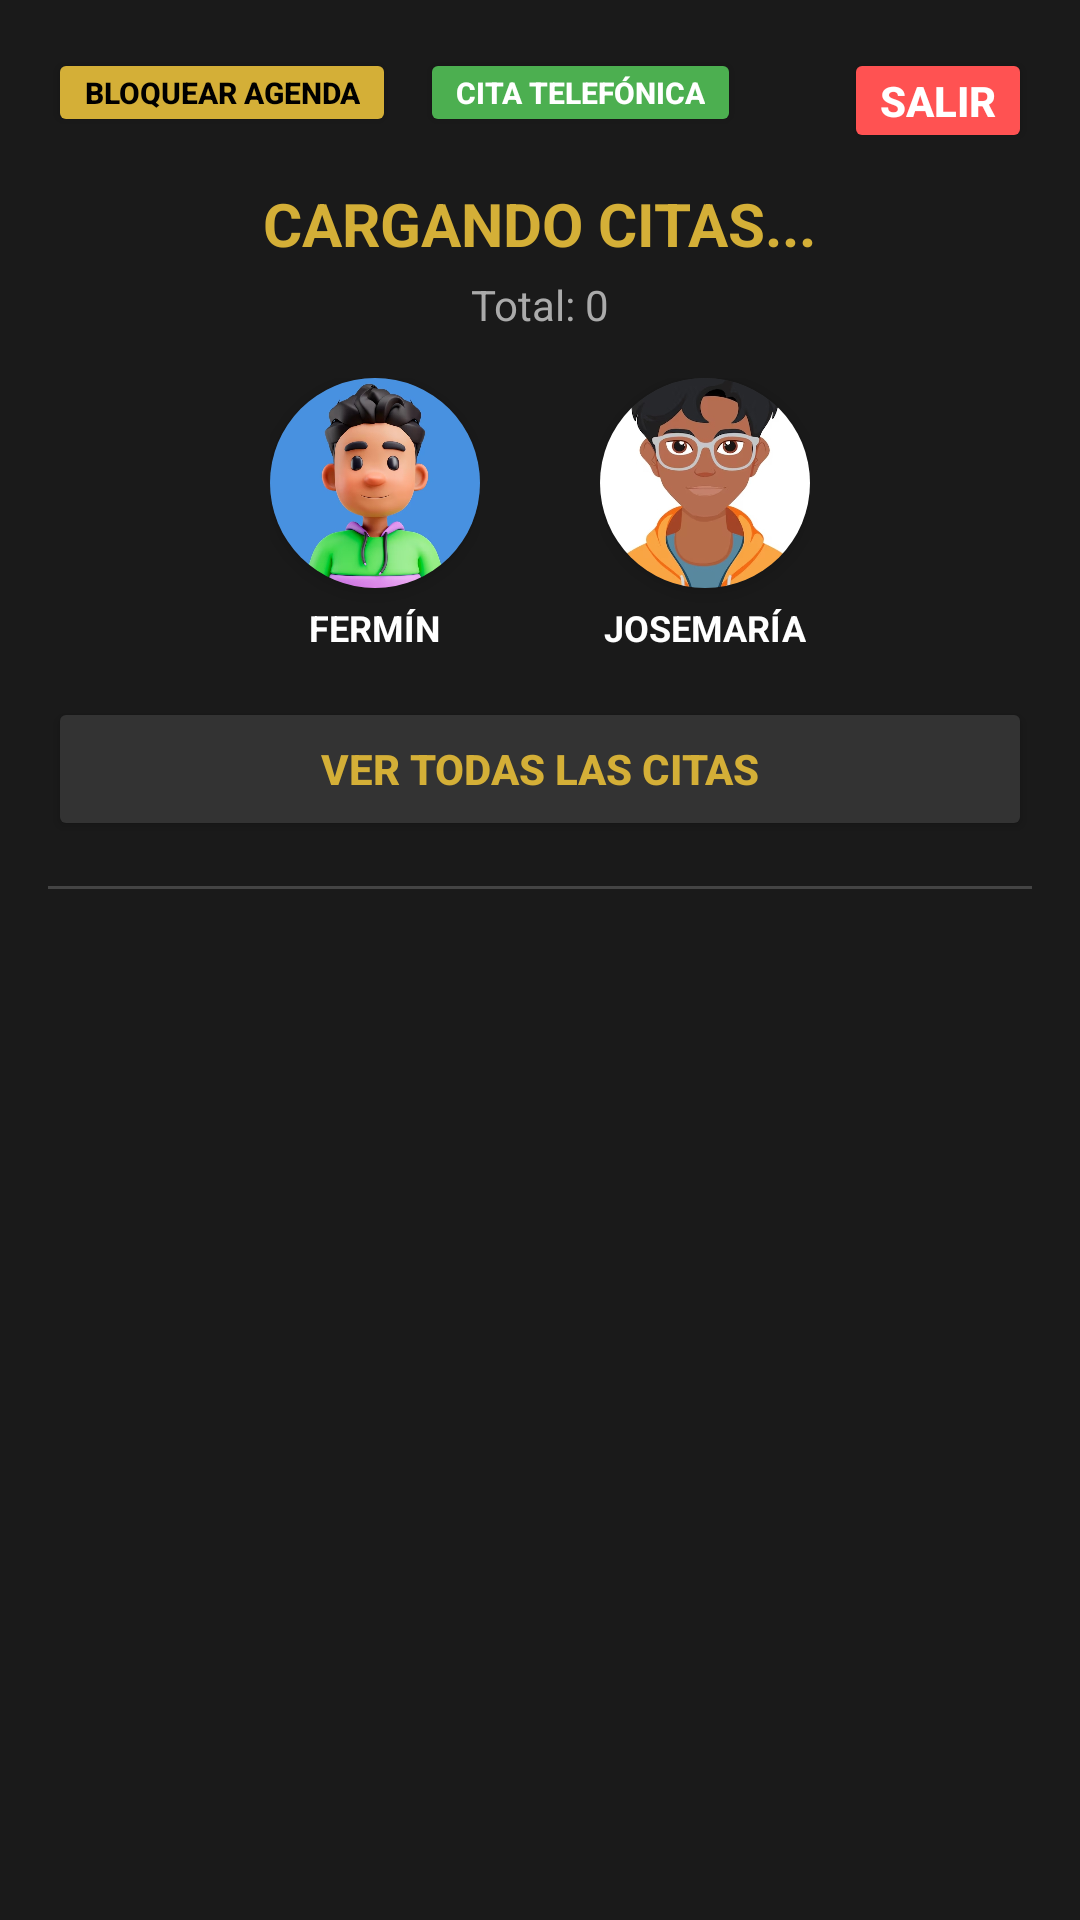

Reconstruct the res/layout file that produces this screen, plus the resources it refers to.
<!-- AndroidManifest.xml: application theme Theme.TriumBarber -->
<!-- res/layout/activity_adminpanel.xml -->
<?xml version="1.0" encoding="utf-8"?>
<RelativeLayout xmlns:android="http://schemas.android.com/apk/res/android"
    xmlns:app="http://schemas.android.com/apk/res-auto"
    android:layout_width="match_parent"
    android:layout_height="match_parent"
    android:background="#1A1A1A"
    android:padding="16dp">

    <Button
        android:id="@+id/btnCerrarSesionAdmin"
        android:layout_width="wrap_content"
        android:layout_height="wrap_content"
        android:layout_alignParentEnd="true"
        android:layout_alignParentTop="true"
        android:backgroundTint="#FF5252"
        android:text="SALIR"
        android:textColor="#FFFFFF"
        android:textStyle="bold"
        app:cornerRadius="8dp"
        android:minWidth="0dp"
        android:minHeight="0dp"
        android:paddingHorizontal="12dp"
        android:paddingVertical="8dp" />

    <Button
        android:id="@+id/btnBloquearAgendaAdmin"
        android:layout_width="wrap_content"
        android:layout_height="wrap_content"
        android:layout_alignParentStart="true"
        android:layout_alignParentTop="true"
        android:backgroundTint="#D4AF37"
        android:text="BLOQUEAR AGENDA"
        android:textColor="#000000"
        android:textSize="10sp"
        android:textStyle="bold"
        app:cornerRadius="8dp"
        android:minWidth="0dp"
        android:minHeight="0dp"
        android:paddingHorizontal="12dp"
        android:paddingVertical="8dp" />

    <Button
        android:id="@+id/btnCitaTelefonicaAdmin"
        android:layout_width="wrap_content"
        android:layout_height="wrap_content"
        android:layout_toEndOf="@id/btnBloquearAgendaAdmin"
        android:layout_alignParentTop="true"
        android:layout_marginStart="8dp"
        android:backgroundTint="#4CAF50"
        android:text="CITA TELEFÓNICA"
        android:textColor="#FFFFFF"
        android:textSize="10sp"
        android:textStyle="bold"
        app:cornerRadius="8dp"
        android:minWidth="0dp"
        android:minHeight="0dp"
        android:paddingHorizontal="12dp"
        android:paddingVertical="8dp" />

    <LinearLayout
        android:layout_width="match_parent"
        android:layout_height="match_parent"
        android:layout_below="@id/btnCerrarSesionAdmin"
        android:layout_marginTop="10dp"
        android:orientation="vertical">

        <TextView
            android:id="@+id/tvTituloAdmin"
            android:layout_width="wrap_content"
            android:layout_height="wrap_content"
            android:layout_gravity="center"
            android:text="CARGANDO CITAS..."
            android:textColor="#D4AF37"
            android:textSize="20sp"
            android:textStyle="bold" />

        <TextView
            android:id="@+id/tvContadorCitas"
            android:layout_width="wrap_content"
            android:layout_height="wrap_content"
            android:layout_gravity="center"
            android:layout_marginTop="4dp"
            android:text="Total: 0"
            android:textColor="#AAAAAA"
            android:textSize="14sp" />



        <LinearLayout
            android:layout_width="match_parent"
            android:layout_height="wrap_content"
            android:layout_marginTop="15dp"
            android:gravity="center"
            android:orientation="horizontal">

            <LinearLayout
                android:id="@+id/btnFiltroFermin"
                android:layout_width="wrap_content"
                android:layout_height="wrap_content"
                android:layout_marginHorizontal="20dp"
                android:gravity="center"
                android:orientation="vertical"
                android:clickable="true"
                android:focusable="true">

                <androidx.cardview.widget.CardView
                    android:layout_width="70dp"
                    android:layout_height="70dp"
                    app:cardCornerRadius="35dp"
                    app:cardElevation="4dp"
                    app:cardBackgroundColor="#333">
                    <ImageView
                        android:layout_width="match_parent"
                        android:layout_height="match_parent"
                        android:scaleType="centerCrop"
                        android:src="@drawable/fermin" />
                </androidx.cardview.widget.CardView>

                <TextView
                    android:layout_width="wrap_content"
                    android:layout_height="wrap_content"
                    android:layout_marginTop="5dp"
                    android:text="FERMÍN"
                    android:textColor="#FFF"
                    android:textSize="12sp"
                    android:textStyle="bold" />
            </LinearLayout>

            <LinearLayout
                android:id="@+id/btnFiltroJosemaria"
                android:layout_width="wrap_content"
                android:layout_height="wrap_content"
                android:layout_marginHorizontal="20dp"
                android:gravity="center"
                android:orientation="vertical"
                android:clickable="true"
                android:focusable="true">

                <androidx.cardview.widget.CardView
                    android:layout_width="70dp"
                    android:layout_height="70dp"
                    app:cardCornerRadius="35dp"
                    app:cardElevation="4dp"
                    app:cardBackgroundColor="#333">
                    <ImageView
                        android:layout_width="match_parent"
                        android:layout_height="match_parent"
                        android:scaleType="centerCrop"
                        android:src="@drawable/josemaria" />
                </androidx.cardview.widget.CardView>

                <TextView
                    android:layout_width="wrap_content"
                    android:layout_height="wrap_content"
                    android:layout_marginTop="5dp"
                    android:text="JOSEMARÍA"
                    android:textColor="#FFF"
                    android:textSize="12sp"
                    android:textStyle="bold" />
            </LinearLayout>
        </LinearLayout>

        <Button
            android:id="@+id/btnVerTodasAdmin"
            android:layout_width="match_parent"
            android:layout_height="wrap_content"
            android:layout_marginTop="15dp"
            android:backgroundTint="#333333"
            android:text="VER TODAS LAS CITAS"
            android:textColor="#D4AF37"
            android:textStyle="bold" />

        <View
            android:layout_width="match_parent"
            android:layout_height="1dp"
            android:layout_marginTop="15dp"
            android:background="#444444" />

        <androidx.recyclerview.widget.RecyclerView
            android:id="@+id/rvAdmin"
            android:layout_width="match_parent"
            android:layout_height="match_parent"
            android:layout_marginTop="10dp"
            android:clipToPadding="false"
            android:paddingBottom="20dp" />

    </LinearLayout>
</RelativeLayout>
<!-- resources referenced by this layout -->
<resources>
  <!-- drawable fermin: jpeg bitmap (drawable, 117312 bytes) -->
  <!-- drawable josemaria: jpeg bitmap (drawable, 79712 bytes) -->
  <style name="Theme.TriumBarber" parent="Base.Theme.TriumBarber" />
  <style name="Base.Theme.TriumBarber" parent="Theme.Material3.DayNight.NoActionBar">
          <item name="colorPrimary">#D4AF37</item>
          <item name="colorOnPrimary">#FFFFFF</item>
          <item name="android:windowBackground">#1A1A1A</item>
          <item name="android:statusBarColor">#121212</item>
      </style>
</resources>
